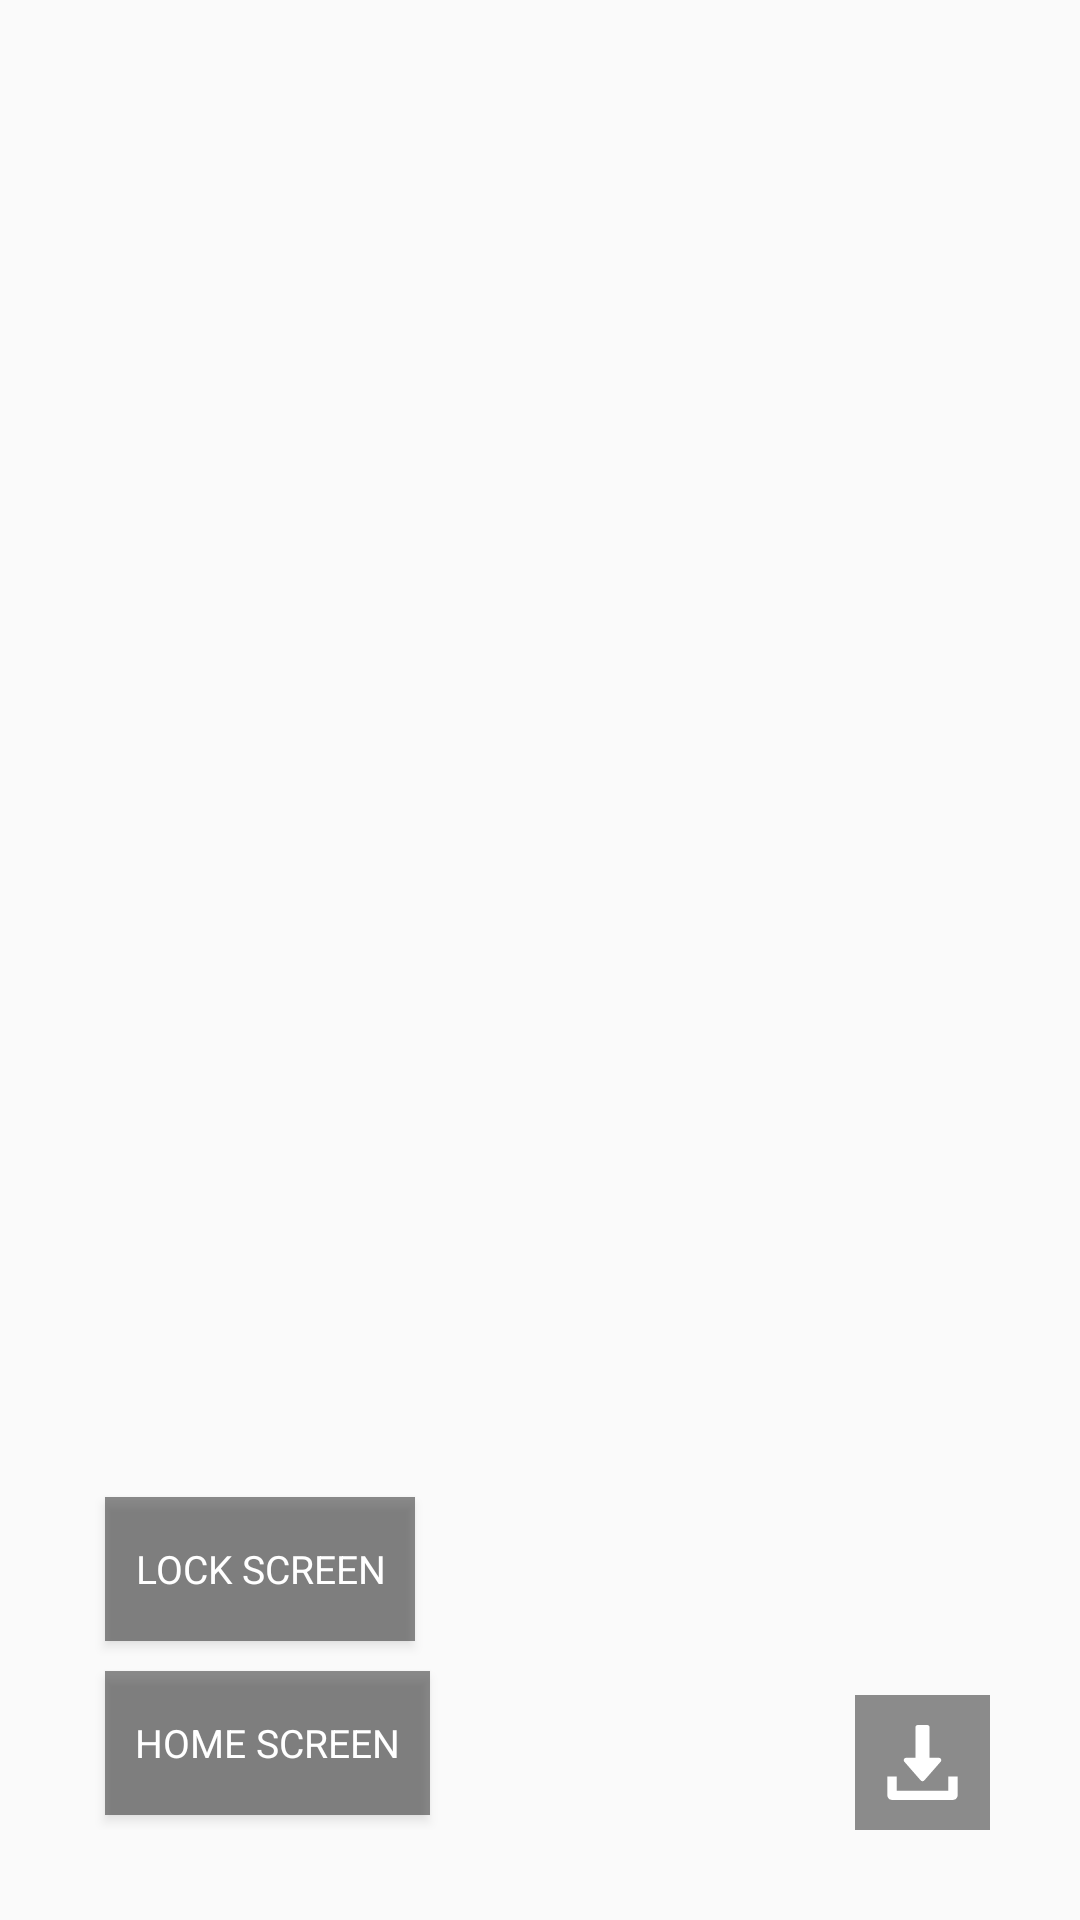

Reconstruct the res/layout file that produces this screen, plus the resources it refers to.
<!-- AndroidManifest.xml: application theme AppTheme -->
<!-- res/layout/activity_view_wallpaper.xml -->
<?xml version="1.0" encoding="utf-8"?>
<androidx.constraintlayout.widget.ConstraintLayout xmlns:android="http://schemas.android.com/apk/res/android"
    xmlns:app="http://schemas.android.com/apk/res-auto"
    xmlns:tools="http://schemas.android.com/tools"
    android:layout_width="match_parent"
    android:layout_height="match_parent"
    android:orientation="vertical"
    tools:context=".ViewWallpaper">

    <ImageView
        android:id="@+id/imageFull"
        android:layout_width="match_parent"
        android:layout_height="match_parent"
        android:contentDescription="@string/app_name"
        android:scaleType="centerCrop"
        android:src="@drawable/no_image" />

    <ImageView
        android:id="@+id/downloadImage"
        android:layout_width="45dp"
        android:layout_height="45dp"
        android:layout_marginEnd="30dp"
        android:layout_marginBottom="30dp"
        android:background="#85272727"
        android:contentDescription="@string/app_name"
        android:padding="10dp"
        android:src="@drawable/ic_download"
        app:layout_constraintBottom_toBottomOf="parent"
        app:layout_constraintEnd_toEndOf="parent" />

    <LinearLayout
        android:layout_width="wrap_content"
        android:layout_height="wrap_content"
        android:layout_marginStart="30dp"
        android:layout_marginBottom="30dp"
        android:orientation="vertical"
        app:layout_constraintBottom_toBottomOf="parent"
        app:layout_constraintStart_toStartOf="parent">

        <Button
            android:id="@+id/setLockScreen"
            android:layout_width="wrap_content"
            android:layout_height="wrap_content"
            android:layout_margin="5dp"
            android:background="#85272727"
            android:padding="10dp"
            android:text="@string/lock_screen"
            android:textColor="@color/white"
            android:textSize="13sp" />

        <Button
            android:id="@+id/setHomeScreen"
            android:layout_width="wrap_content"
            android:layout_height="wrap_content"
            android:layout_margin="5dp"
            android:background="#85272727"
            android:padding="10dp"
            android:text="@string/home_screen"
            android:textColor="@color/white"
            android:textSize="13sp" />
    </LinearLayout>

</androidx.constraintlayout.widget.ConstraintLayout>
<!-- resources referenced by this layout -->
<resources>
  <color name="white">#fff</color>
  <!-- drawable ic_download (drawable) -->
  <vector xmlns:android="http://schemas.android.com/apk/res/android"
      android:width="24dp"
      android:height="24dp"
      android:viewportWidth="512"
      android:viewportHeight="512">
    <path
        android:fillColor="#FFFFFF"
        android:pathData="M382.56,233.376C379.968,227.648 374.272,224 368,224h-64V16c0,-8.832 -7.168,-16 -16,-16h-64c-8.832,0 -16,7.168 -16,16v208h-64c-6.272,0 -11.968,3.68 -14.56,9.376c-2.624,5.728 -1.6,12.416 2.528,17.152l112,128c3.04,3.488 7.424,5.472 12.032,5.472c4.608,0 8.992,-2.016 12.032,-5.472l112,-128C384.192,245.824 385.152,239.104 382.56,233.376z"/>
    <path
        android:fillColor="#FFFFFF"
        android:pathData="M432,352v96H80v-96H16v128c0,17.696 14.336,32 32,32h416c17.696,0 32,-14.304 32,-32V352H432z"/>
  </vector>
  <string name="app_name">Wallpaper Application</string>
  <string name="home_screen">Home Screen</string>
  <string name="lock_screen">Lock Screen</string>
  <style name="AppTheme" parent="Theme.AppCompat.Light.NoActionBar">
          
          <item name="colorPrimary">@color/colorPrimary</item>
          <item name="colorPrimaryDark">@color/colorPrimaryDark</item>
          <item name="colorAccent">@color/colorAccent</item>
          <item name="fontFamily">@font/poppinsbold</item>
      </style>
  <color name="colorPrimary">#009688</color>
  <color name="colorPrimaryDark">#8F8F8F</color>
  <color name="colorAccent">#4CAF50</color>
</resources>
